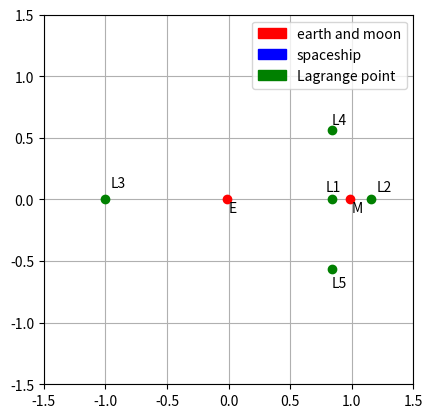

Source code (Python):

# author scott
from __future__ import division,print_function
from numpy import linspace,meshgrid,sqrt,array,arange,sin, cos
from pylab import plot, show, xlabel, ylabel, scatter
from math import pi
import matplotlib.pyplot as plt
import matplotlib.animation as animation
import matplotlib.patches as mpatches



m1= 5.972e24 
m2= 7.347e22
miu=m2/(m1+m2)
#define function for effective potential as seen in literature
def effpot(x,y):
    P1=-miu
    P2=1-miu
    r1=sqrt((x-P1)**2+y**2) 
    r2=sqrt((x-P2)**2+y**2)
    V=-(1-miu)/r1-miu/r2 
    return V-(x**2+y**2)/2

#define partials for effpot using central difference theorem
def partialV(x,y):
    h=0.001
    dV_dx=(effpot(x+0.5*h,y)-effpot(x-0.5*h,y))/h
    dV_dy=(effpot(x,y+0.5*h)-effpot(x,y-0.5*h))/h
    return array([dV_dx,dV_dy], float)

#define partial differential equation
def f(r,t):
    x = r[0]
    y = r[1]
    vx = r[2]
    vy = r[3]
    xprime= vx
    yprime= vy
    vxprime= -partialV(x,y)[0]+2*vy
    vyprime= -partialV(x,y)[1]-2*vx
    return array([xprime,yprime,vxprime,vyprime], float)
    
#define forumula for conserved energy
def E(r):
    return 0.5*(r[2]**2+r[3]**2)+effpot(r[0],r[1])
    
#use RK4 solver and test energy conservation


a=0.0
t=0
b = 500
N = 100000
h = (b-a)/N
xpoints = []
ypoints = []
vxpoints = []
vypoints = []
Epoints = []  

r = array([0.2,0.7, 0.0, 0.0],float)
def Calculation(r):
    if  t < b: 
        xpoints.append(r[0])
        ypoints.append(r[1])
        vxpoints.append(r[2])
        vypoints.append(r[3])
        Epoints.append(E(r))
        ET=E(r)
        k1 = h*f(r,t)
        k2 = h*f(r+0.5*k1, t+0.5*h)
        k3 = h*f(r+0.5*k2, t+0.5*h)
        k4 = h*f(r+k3, t+h)
        r += (k1+2*k2+2*k3+k4)/6
        return r[0],r[1],ET


fig = plt.figure()
ax = fig.add_subplot(111, aspect='equal', autoscale_on=False,
                     xlim=(-1.5, 1.5), ylim=(-1.5, 1.5))

ax.grid()
ax.plot([-miu,1-miu],[0,0],'ro')


ax.plot([-1.0049999999999999,0.83499999999999996,1.1550000000000002,0.83499999999999996,0.83499999999999996],[0,0,0,-0.56499999999999995,0.56499999999999995],'go')

red_patch = mpatches.Patch(color='red', label='earth and moon')
blue_patch = mpatches.Patch(color='blue', label='spaceship')
green_patch = mpatches.Patch(color='green', label='Lagrange point')
ax.legend(handles=[red_patch,blue_patch,green_patch])

line, = ax.plot([], [], 'o-', lw=0.5)
earth_text=ax.text(0,-0.1,'E')
moon_text=ax.text(1,-0.1,'M')
L1_text=ax.text(0.83499999999999996-0.05,0.07,'L1')
L2_text=ax.text(1.1550000000000002+0.05,0.07,'L2')
L3_text=ax.text(-1.0049999999999999+0.05,0.1,'L3')
L4_text=ax.text(0.83499999999999996,0.56499999999999995+0.05,'L4')
L5_text=ax.text(0.83499999999999996,-0.56499999999999995-0.15,'L5')
time_text = ax.text(0.02, 0.95, '', transform=ax.transAxes)
energy_text = ax.text(0.02, 0.90, '', transform=ax.transAxes)

def init():
    """initialize animation"""
    line.set_data([],[])
    time_text.set_text('')
    energy_text.set_text('')
    return line, time_text, energy_text


def animate(i):
    """perform animation step"""
    x,y,ET=Calculation(r);
    global t
    t+=h
    line.set_data(x,y)
    time_text.set_text('time = %.1f' % t)
    energy_text.set_text('energy = %.8f J' % ET)
    return line, time_text, energy_text


ani = animation.FuncAnimation(fig, animate, frames=300, interval=1, blit=True, init_func=init)




plt.show()


